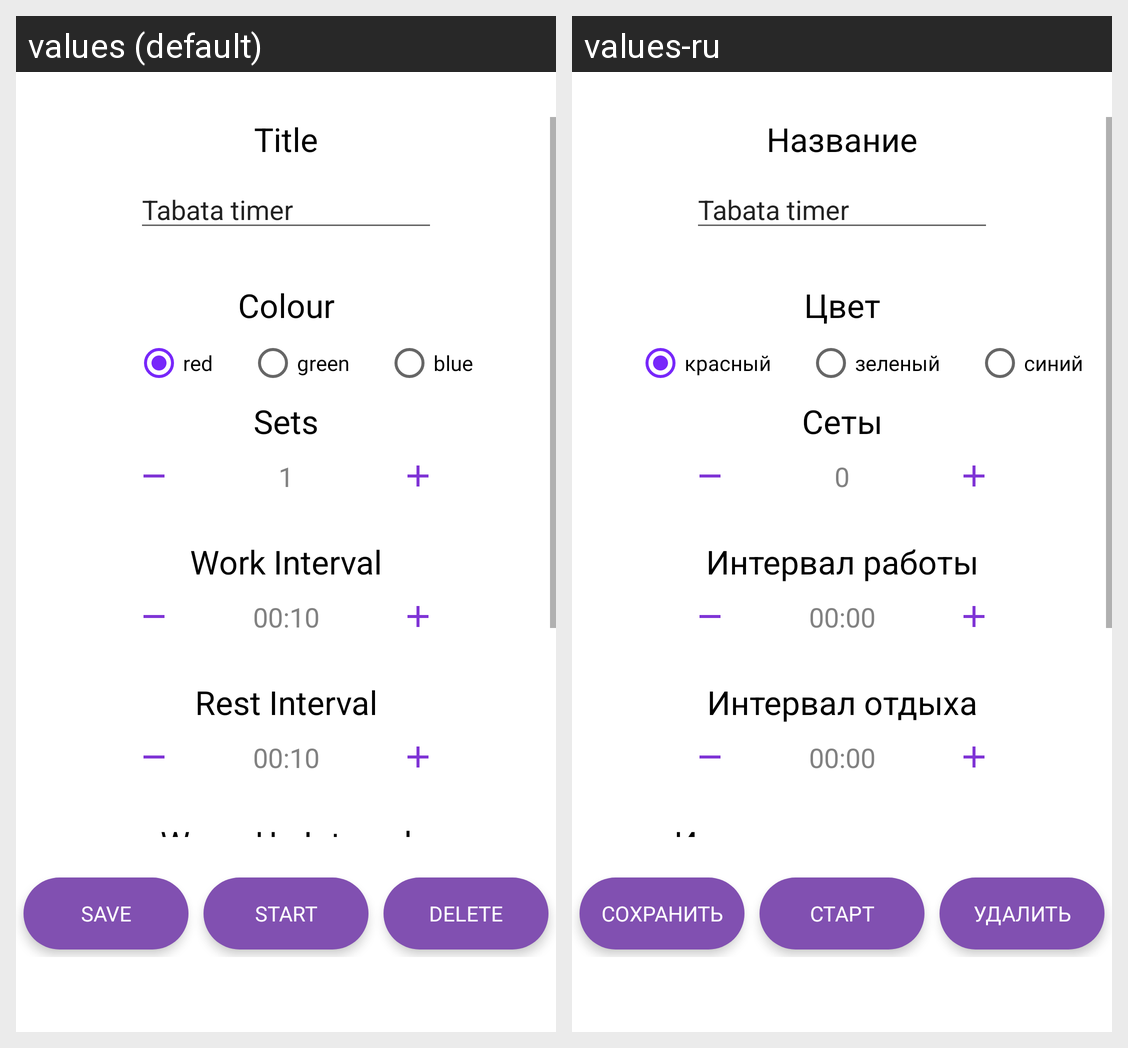

Locale-by-locale string values for the Android screen shown in this grid:
Android screen res/layout/activity_workout.xml rendered under 2 locales, left to right: values (default), values-ru. Device: Nexus 5 (rendered at 1080×1920; each locale shown at half size, 540×960, under a caption strip naming it); theme Theme.PPO1.
Strings drawn on this screen, with the default value and each locale's value (text and hints the layout hard-codes, and strings that could not be matched under every locale, appear in the picture but are not listed):

title
  values: Title
  values-ru: Название

colour
  values: Colour
  values-ru: Цвет

colour_red
  values: red
  values-ru: красный

colour_green
  values: green
  values-ru: зеленый

colour_blue
  values: blue
  values-ru: синий

sets
  values: Sets
  values-ru: Сеты

set_number
  values: 1
  values-ru: 0

work_interval
  values: Work Interval
  values-ru: Интервал работы

time
  values: 00:10
  values-ru: 00:00

rest_interval
  values: Rest Interval
  values-ru: Интервал отдыха

warm_up_interval
  values: Warm Up Interval
  values-ru: Интервал подготовки

upper_save
  values: SAVE
  values-ru: СОХРАНИТЬ

upper_start
  values: START
  values-ru: СТАРТ

upper_delete
  values: DELETE
  values-ru: УДАЛИТЬ
